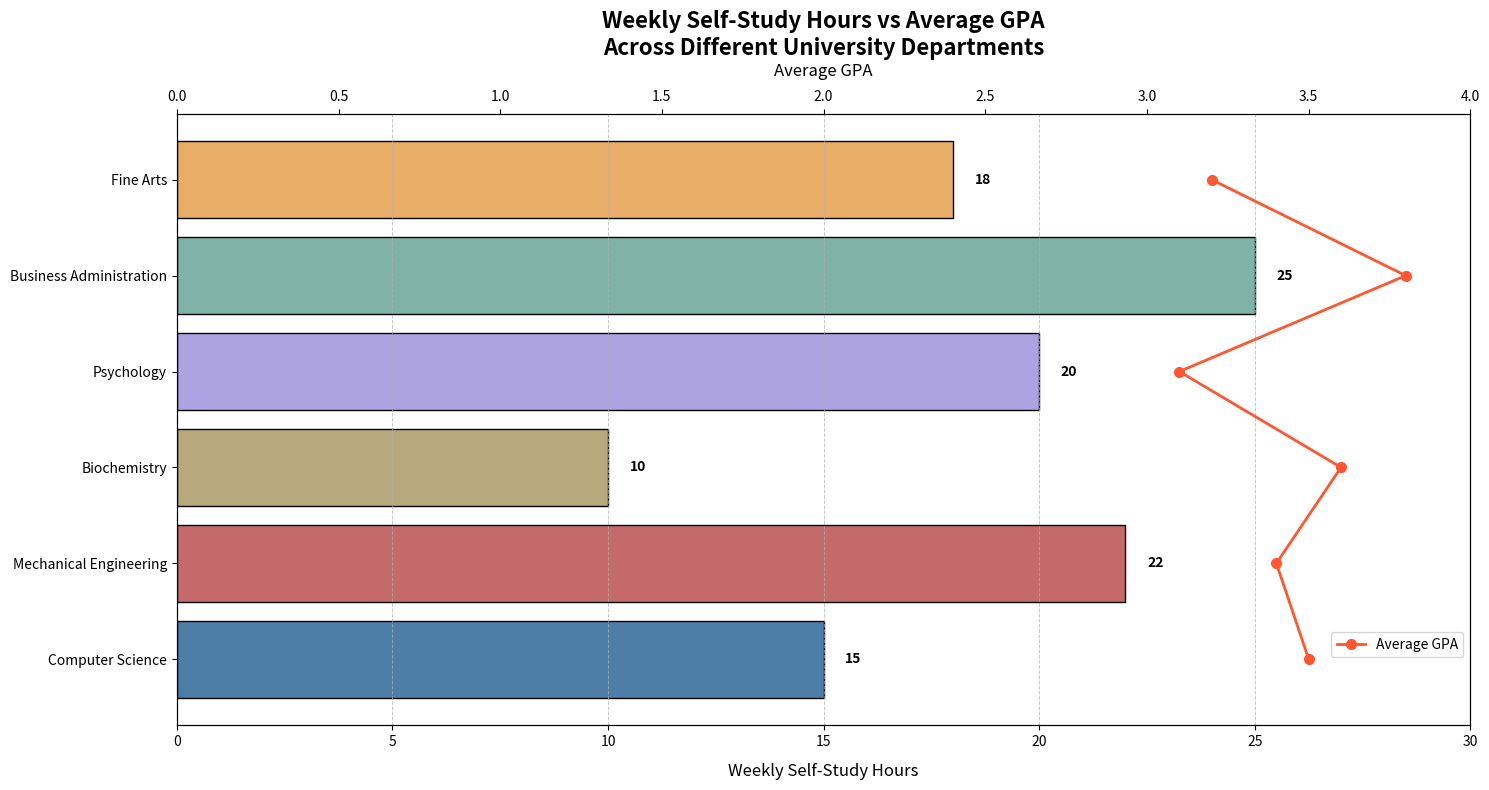

Write Python code to recreate this figure.
import matplotlib.pyplot as plt
import numpy as np

# Departments, self-study hours, and average GPAs
departments = ['Computer Science', 'Mechanical Engineering', 'Biochemistry', 'Psychology', 'Business Administration', 'Fine Arts']
study_hours = [15, 22, 10, 20, 25, 18]  # Altered study hours order
average_gpas = [3.5, 3.4, 3.6, 3.1, 3.8, 3.2]  # Altered average GPAs order

bar_colors = ['#4D7EA8', '#C46A6A', '#B8A97D', '#ADA3E2', '#7FB3A7', '#E8AE68']
line_color = '#FF5733'

fig, ax1 = plt.subplots(figsize=(15, 8))

bars = ax1.barh(departments, study_hours, color=bar_colors, edgecolor='black')

for bar, hours in zip(bars, study_hours):
    xval = bar.get_width()
    ax1.text(xval + 0.5, bar.get_y() + bar.get_height()/2, str(hours), va='center', ha='left', fontsize=10, fontweight='bold', color='black')

ax2 = ax1.twiny()
ax2.plot(average_gpas, departments, color=line_color, marker='o', linestyle='-', linewidth=2, markersize=7, label='Average GPA')

ax1.set_title('Weekly Self-Study Hours vs Average GPA\nAcross Different University Departments', fontsize=16, fontweight='bold')
ax1.set_xlabel('Weekly Self-Study Hours', fontsize=12, labelpad=10)
ax2.set_xlabel('Average GPA', fontsize=12, labelpad=10)

ax1.set_xlim(0, 30)
ax2.set_xlim(0, 4.0)
ax1.grid(True, which='both', axis='x', linestyle='--', linewidth=0.7, alpha=0.7)

ax2.legend(loc='lower right', bbox_to_anchor=(1, 0.1))

plt.tight_layout()
plt.show()
